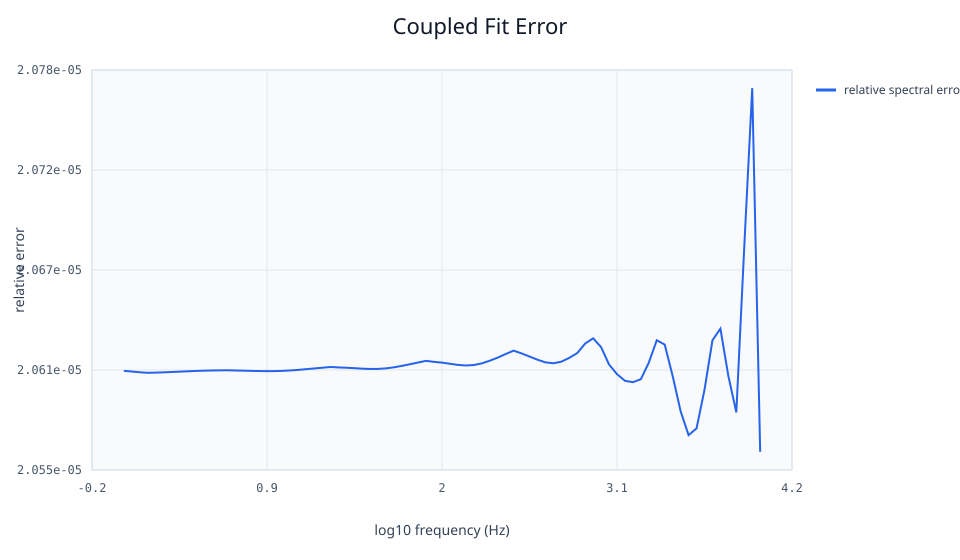

The file beside this chart, header and first rows:
frequency_hz, relative_spectral_error
1, 2.06068571681e-05
1.122, 2.06064624006e-05
1.259, 2.06060284831e-05
1.413, 2.06057250614e-05
1.585, 2.06058357579e-05
1.778, 2.06059938291e-05
1.995, 2.06061835905e-05
2.239, 2.06063892557e-05
2.512, 2.06065953954e-05
2.818, 2.0606786266e-05
3.162, 2.0606947231e-05
3.548, 2.06070651954e-05
3.981, 2.06071301941e-05
4.467, 2.06071988167e-05
5.012, 2.06070725186e-05
5.623, 2.06069670071e-05
6.31, 2.06068458679e-05
7.079, 2.0606740536e-05
7.943, 2.06066860172e-05
8.913, 2.06067151445e-05
10, 2.06068514405e-05
11.22, 2.06071014915e-05
12.59, 2.06074498277e-05
14.13, 2.06078579016e-05
15.85, 2.06082693348e-05
17.78, 2.06086878451e-05
19.95, 2.06090890545e-05
22.39, 2.06088363406e-05
25.12, 2.06086657895e-05
28.18, 2.06083970956e-05
31.62, 2.06081184095e-05
35.48, 2.06079437912e-05
39.81, 2.06079831849e-05
44.67, 2.06083102401e-05
50.12, 2.06089337461e-05
56.23, 2.06097839255e-05
63.1, 2.06107199996e-05
70.79, 2.06116953769e-05
79.43, 2.06126521524e-05
89.13, 2.06120602211e-05
100, 2.06116308385e-05
112.2, 2.06109565679e-05
125.9, 2.06103036127e-05
141.3, 2.06099771726e-05
158.5, 2.06102347307e-05
177.8, 2.06111850277e-05
199.5, 2.06127210391e-05
223.9, 2.06145219778e-05
251.2, 2.06166001265e-05
281.8, 2.06185594453e-05
316.2, 2.06169722518e-05
354.8, 2.0615150285e-05
398.1, 2.06133212117e-05
446.7, 2.06117763685e-05
501.2, 2.06112449811e-05
562.3, 2.06121615957e-05
631, 2.0614386968e-05
707.9, 2.06171485855e-05
794.3, 2.06226888641e-05
891.3, 2.06257134877e-05
... 21 more rows
